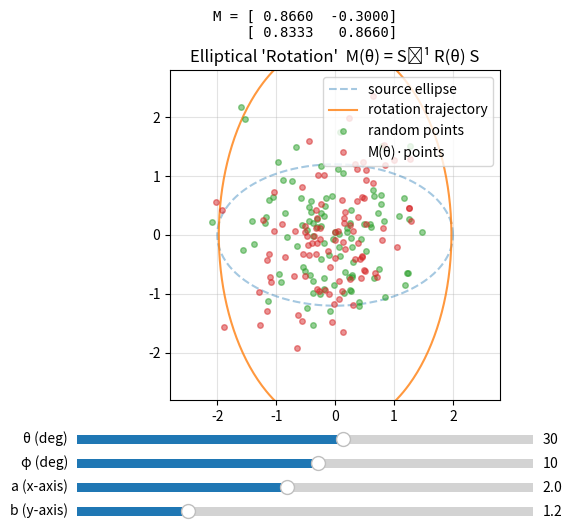

Generate this figure with matplotlib:
# elliptical_rotation_live.py
import numpy as np
import matplotlib.pyplot as plt
from matplotlib.widgets import Slider

# --- math helpers -------------------------------------------------------------
def R2(theta):
    c, s = np.cos(theta), np.sin(theta)
    return np.array([[c, -s],
                     [s,  c]])

def elliptical_rotation(a, b, theta):
    S = np.array([[a, 0.0],
                  [0.0, b]])
    Sinv = np.array([[1.0/a, 0.0],
                     [0.0,   1.0/b]])
    return Sinv @ R2(theta) @ S

def ellipse_points(a, b, n=400):
    t = np.linspace(0, 2*np.pi, n)
    return np.vstack((a*np.cos(t), b*np.sin(t)))

# --- initial params -----------------------------------------------------------
a0, b0 = 2.0, 1.2
theta0_deg = 30.0
phi0_deg = 10.0

# --- figure & axes ------------------------------------------------------------
fig, ax = plt.subplots(figsize=(6,6))
plt.subplots_adjust(left=0.12, right=0.98, bottom=0.27, top=0.82)  # space for sliders and matrix

# base point on ellipse chosen by φ
def base_point(a, b, phi_rad):
    return np.array([a*np.cos(phi_rad), b*np.sin(phi_rad)])

# trajectory that p0 traces as θ varies
def trajectory_points(a, b, phi_rad, n=400):
    theta_vals = np.linspace(0, 2*np.pi, n)
    p0 = base_point(a, b, phi_rad)
    path = np.array([elliptical_rotation(a, b, t) @ p0 for t in theta_vals]).T
    return path

# ellipse outline (source space)
E = ellipse_points(a0, b0)
(ell_line,) = ax.plot(E[0], E[1], lw=1.5, alpha=0.4, ls='--', label='source ellipse')

# trajectory
traj = trajectory_points(a0, b0, np.deg2rad(phi0_deg))
(traj_line,) = ax.plot(traj[0], traj[1], lw=1.5, alpha=0.8, label='rotation trajectory')

# random points
np.random.seed(42)
n_pts = 100
random_pts = np.random.randn(2, n_pts) * 0.8  # spread around origin
M0 = elliptical_rotation(a0, b0, np.deg2rad(theta0_deg))
transformed_pts = M0 @ random_pts

(pt0_scatter,) = ax.plot(random_pts[0], random_pts[1], 'o', alpha=0.5, ms=4, label='random points')
(ptθ_scatter,) = ax.plot(transformed_pts[0], transformed_pts[1], 'o', alpha=0.5, ms=4, label='M(θ)·points')



# format the main axes
ax.set_aspect('equal', adjustable='box')
ax.grid(True, alpha=0.35)
ax.legend(loc='upper right')
ax.set_xlim(-max(a0,b0)*1.4, max(a0,b0)*1.4)
ax.set_ylim(-max(a0,b0)*1.4, max(a0,b0)*1.4)
ax.set_title("Elliptical 'Rotation'  M(θ) = S⁻¹ R(θ) S")

# matrix display text
M0 = elliptical_rotation(a0, b0, np.deg2rad(theta0_deg))
matrix_text = fig.text(0.5, 0.92, '', ha='center', va='top', family='monospace', fontsize=10)
matrix_text.set_text(f'M = [{M0[0,0]:7.4f}  {M0[0,1]:7.4f}]\n    [{M0[1,0]:7.4f}  {M0[1,1]:7.4f}]')

# --- sliders ------------------------------------------------------------------
# regions: [left, bottom, width, height] in figure fraction coords
ax_theta = plt.axes([0.12, 0.19, 0.76, 0.03])
ax_phi   = plt.axes([0.12, 0.15, 0.76, 0.03])
ax_a     = plt.axes([0.12, 0.11, 0.76, 0.03])
ax_b     = plt.axes([0.12, 0.07, 0.76, 0.03])

s_theta = Slider(ax_theta, 'θ (deg)', -180.0, 180.0, valinit=theta0_deg)
s_phi   = Slider(ax_phi,   'φ (deg)', -180.0, 180.0, valinit=phi0_deg)
s_a     = Slider(ax_a,     'a (x-axis)', 0.3, 4.0, valinit=a0)
s_b     = Slider(ax_b,     'b (y-axis)', 0.3, 4.0, valinit=b0)

# --- update callback ----------------------------------------------------------
def update(_):
    a = s_a.val
    b = s_b.val
    theta = np.deg2rad(s_theta.val)
    phi   = np.deg2rad(s_phi.val)

    # update ellipse outline
    E = ellipse_points(a, b)
    ell_line.set_data(E[0], E[1])

    # update trajectory
    traj = trajectory_points(a, b, phi)
    traj_line.set_data(traj[0], traj[1])

    # transform random points
    M = elliptical_rotation(a, b, theta)
    transformed_pts = M @ random_pts

    pt0_scatter.set_data(random_pts[0], random_pts[1])
    ptθ_scatter.set_data(transformed_pts[0], transformed_pts[1])

    # autoscale a bit when a/b change
    m = 1.4*max(a, b)
    ax.set_xlim(-m, m)
    ax.set_ylim(-m, m)

    # update matrix display
    matrix_text.set_text(f'M = [{M[0,0]:7.4f}  {M[0,1]:7.4f}]\n    [{M[1,0]:7.4f}  {M[1,1]:7.4f}]')

    fig.canvas.draw_idle()

for slider in (s_theta, s_phi, s_a, s_b):
    slider.on_changed(update)

plt.show()
